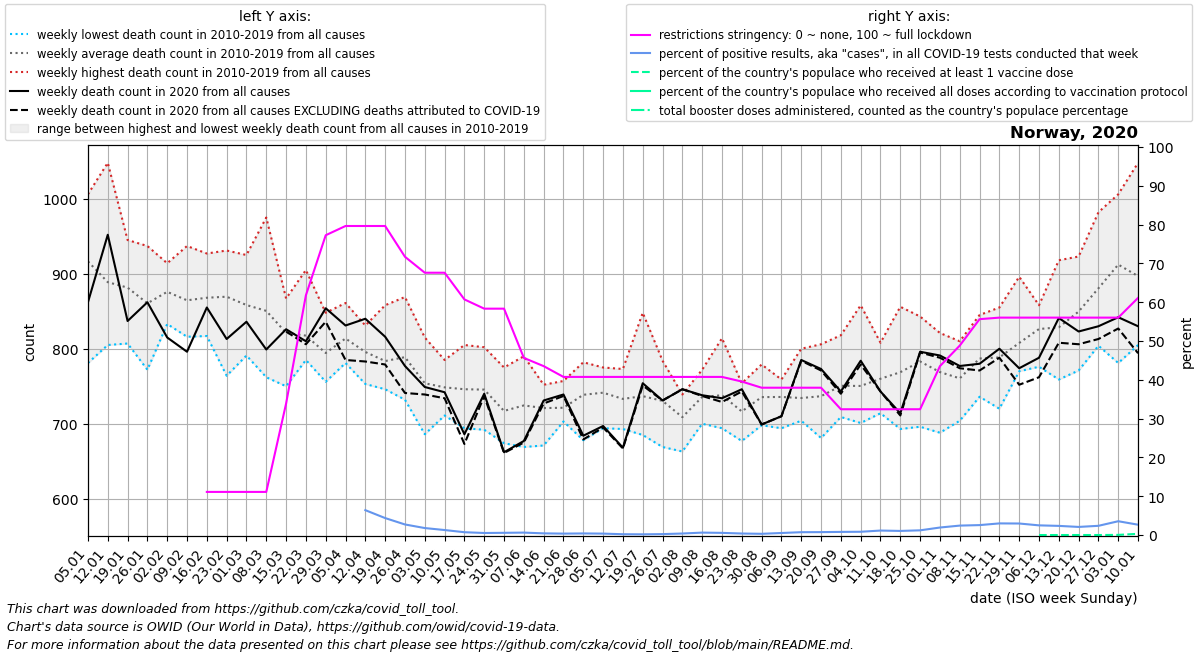

Source data for this figure (header and first rows):
date, location, time_unit, time, deaths_2010_all_ages, deaths_2011_all_ages, deaths_2012_all_ages, deaths_2013_all_ages, deaths_2014_all_ages, deaths_2015_all_ages, deaths_2016_all_ages, deaths_2017_all_ages, deaths_2018_all_ages, deaths_2019_all_ages, deaths_2020_all_ages, deaths_2021_all_ages, deaths_2022_all_ages, new_deaths, new_cases_smoothed, new_tests_smoothed, positive_test_percent, stringency_index, people_vaccinated, people_fully_vaccinated
2020-01-05, Norway, weekly, 1, 886.0, 977.0, 895.0, 1004, 781.0, 937.0, 870.0, 1006, 938.0, 871.0, 862.0, 830.0, 957.0, , , , , , , 
2020-01-12, Norway, weekly, 2, 878.0, 909.0, 824.0, 884.0, 805.0, 977.0, 864.0, 1048, 872.0, 827.0, 952.0, 868.0, 911.0, , , , , , , 
2020-01-19, Norway, weekly, 3, 807.0, 852.0, 881.0, 909.0, 830.0, 913.0, 939.0, 928.0, 945.0, 811.0, 837.0, 860.0, 823.0, , , , , , , 
2020-01-26, Norway, weekly, 4, 772.0, 859.0, 821.0, 921.0, 809.0, 930.0, 937.0, 866.0, 857.0, 834.0, 862.0, 851.0, 821.0, , , , , , , 
2020-02-02, Norway, weekly, 5, 842.0, 833.0, 863.0, 909.0, 836.0, 911.0, 881.0, 914.0, 881.0, 889.0, 815.0, 793.0, 921.0, , , , , , , 
2020-02-09, Norway, weekly, 6, 863.0, 816.0, 937.0, 893.0, 817.0, 898.0, 852.0, 823.0, 904.0, 843.0, 796.0, 813.0, 888.0, , , , , , , 
2020-02-16, Norway, weekly, 7, 873.0, 826.0, 919.0, 867.0, 817.0, 866.0, 826.0, 845.0, 927.0, 914.0, 855.0, 768.0, 907.0, , , , , 11.11, , 
2020-02-23, Norway, weekly, 8, 915.0, 839.0, 898.0, 903.0, 801.0, 931.0, 764.0, 898.0, 917.0, 828.0, 813.0, 756.0, 992.0, , , , , 11.11, , 
2020-03-01, Norway, weekly, 9, 841.0, 791.0, 883.0, 871.0, 810.0, 925.0, 873.0, 863.0, 907.0, 819.0, 836.0, 705.0, 973.0, , , , , 11.11, , 
2020-03-08, Norway, weekly, 10, 831.0, 857.0, 860.0, 826.0, 789.0, 975.0, 762.0, 822.0, 950.0, 833.0, 799.0, 790.0, 929.0, , 84.14, , , 11.11, , 
2020-03-15, Norway, weekly, 11, 787.0, 750.0, 865.0, 857.0, 812.0, 836.0, 798.0, 804.0, 867.0, 836.0, 826.0, 788.0, 991.0, 3.0, 654.4, , , 33.86, , 
2020-03-22, Norway, weekly, 12, 838.0, 800.0, 818.0, 839.0, 795.0, 785.0, 802.0, 788.0, 905.0, 805.0, 810.0, 769.0, 987.0, 4.0, 1042, , , 61.77, , 
2020-03-29, Norway, weekly, 13, 813.0, 791.0, 848.0, 828.0, 757.0, 795.0, 759.0, 756.0, 807.0, 789.0, 854.0, 719.0, 894.0, 18.0, 1640, , , 77.25, , 
2020-04-05, Norway, weekly, 14, 792.0, 838.0, 861.0, 813.0, 836.0, 786.0, 802.0, 809.0, 819.0, 781.0, 831.0, 778.0, 948.0, 46.0, 1673, , , 79.63, , 
2020-04-12, Norway, weekly, 15, 795.0, 829.0, 831.0, 821.0, 753.0, 795.0, 773.0, 776.0, 827.0, 757.0, 840.0, 751.0, 860.0, 57.0, 1113, 10957, 6.407, 79.63, , 
2020-04-19, Norway, weekly, 16, 746.0, 790.0, 833.0, 780.0, 858.0, 777.0, 756.0, 757.0, 778.0, 761.0, 816.0, 752.0, 841.0, 37.0, 631.0, 14785, 4.37, 79.63, , 
2020-04-26, Norway, weekly, 17, 757.0, 816.0, 814.0, 869.0, 732.0, 749.0, 755.0, 816.0, 781.0, 799.0, 777.0, 777.0, 840.0, 36.0, 523.1, 19213, 2.722, 71.7, , 
2020-05-03, Norway, weekly, 18, 760.0, 745.0, 815.0, 757.0, 755.0, 686.0, 748.0, 745.0, 756.0, 773.0, 749.0, 696.0, 834.0, 10.0, 367.3, 20532, 1.798, 67.59, , 
2020-05-10, Norway, weekly, 19, 785.0, 760.0, 753.0, 733.0, 772.0, 728.0, 711.0, 733.0, 738.0, 772.0, 742.0, 705.0, 830.0, 8.0, 288.1, 22461, 1.286, 67.59, , 
2020-05-17, Norway, weekly, 20, 777.0, 707.0, 766.0, 782.0, 805.0, 707.0, 776.0, 694.0, 714.0, 732.0, 686.0, 740.0, 841.0, 13.0, 171.7, 23794, 0.725, 60.71, , 
2020-05-24, Norway, weekly, 21, 710.0, 802.0, 763.0, 727.0, 792.0, 780.0, 713.0, 735.0, 692.0, 741.0, 740.0, 728.0, 749.0, 3.0, 111.3, 21420, 0.523, 58.33, , 
2020-05-31, Norway, weekly, 22, 775.0, 724.0, 725.0, 705.0, 674.0, 716.0, 679.0, 688.0, 757.0, 728.0, 662.0, 725.0, 805.0, 1.0, 102, 17949, 0.569, 58.33, , 
2020-06-07, Norway, weekly, 23, 710.0, 745.0, 790.0, 682.0, 746.0, 758.0, 669.0, 724.0, 713.0, 707.0, 677.0, 727.0, 775.0, 2.0, 89.14, 14238, 0.625, 45.64, , 
2020-06-14, Norway, weekly, 24, 722.0, 752.0, 732.0, 700.0, 690.0, 746.0, 729.0, 732.0, 671.0, 735.0, 731.0, 685.0, 806.0, 4.0, 105.1, 25027, 0.43, 43.52, , 
2020-06-21, Norway, weekly, 25, 710.0, 726.0, 737.0, 715.0, 705.0, 712.0, 725.0, 757.0, 703.0, 723.0, 739.0, 696.0, 891.0, 2.0, 100.3, 27497, 0.365, 40.74, , 
2020-06-28, Norway, weekly, 26, 757.0, 765.0, 782.0, 696.0, 715.0, 752.0, 678.0, 733.0, 741.0, 767.0, 684.0, 720.0, 801.0, 5.0, 101.7, 24872, 0.409, 40.74, , 
2020-07-05, Norway, weekly, 27, 737.0, 694.0, 735.0, 752.0, 753.0, 721.0, 756.0, 756.0, 775.0, 735.0, 697.0, 770.0, 854.0, 2.0, 97.72, 26840, 0.366, 40.74, , 
2020-07-12, Norway, weekly, 28, 730.0, 738.0, 740.0, 760.0, 773.0, 693.0, 734.0, 694.0, 737.0, 732.0, 668.0, 716.0, 877.0, 1.0, 59.14, 28909, 0.205, 40.74, , 
2020-07-19, Norway, weekly, 29, 734.0, 848.0, 730.0, 706.0, 734.0, 722.0, 685.0, 748.0, 720.0, 741.0, 754.0, 756.0, 863.0, 3.0, 51.71, 28800, 0.18, 40.74, , 
2020-07-26, Norway, weekly, 30, 740.0, 747.0, 740.0, 682.0, 784.0, 669.0, 721.0, 728.0, 773.0, 721.0, 731.0, 746.0, 796.0, 0.0, 65.57, 27677, 0.237, 40.74, , 
2020-08-02, Norway, weekly, 31, 712.0, 734.0, 702.0, 734.0, 739.0, 663.0, 709.0, 691.0, 677.0, 727.0, 746.0, 767.0, 809.0, 0.0, 124.6, 31641, 0.391, 40.74, , 
2020-08-09, Norway, weekly, 32, 772.0, 759.0, 749.0, 765.0, 721.0, 700.0, 739.0, 742.0, 705.0, 705.0, 738.0, 777.0, 785.0, 1.0, 276.9, 43994, 0.622, 40.74, , 
2020-08-16, Norway, weekly, 33, 754.0, 814.0, 745.0, 743.0, 778.0, 698.0, 717.0, 704.0, 694.0, 733.0, 734.0, 789.0, 818.0, 5.0, 369.4, 67559, 0.556, 40.74, , 
2020-08-23, Norway, weekly, 34, 724.0, 734.0, 721.0, 714.0, 685.0, 732.0, 684.0, 739.0, 754.0, 677.0, 746.0, 785.0, 767.0, 3.0, 354.3, 91232, 0.39, 39.55, , 
2020-08-30, Norway, weekly, 35, 740.0, 764.0, 698.0, 734.0, 752.0, 720.0, 723.0, 730.0, 715.0, 779.0, 699.0, 791.0, 759.0, 0.0, 329.1, 104530, 0.315, 37.96, , 
2020-09-06, Norway, weekly, 36, 758.0, 738.0, 757.0, 741.0, 744.0, 745.0, 759.0, 708.0, 694.0, 713.0, 710.0, 786.0, 813.0, 0.0, 570.1, 108884, 0.524, 37.96, , 
2020-09-13, Norway, weekly, 37, 767.0, 742.0, 800.0, 755.0, 737.0, 712.0, 714.0, 704.0, 705.0, 707.0, 785.0, 821.0, 788.0, 1.0, 753.0, 103202, 0.73, 37.96, , 
2020-09-20, Norway, weekly, 38, 754.0, 806.0, 761.0, 746.0, 697.0, 750.0, 681.0, 697.0, 720.0, 755.0, 773.0, 817.0, 821.0, 2.0, 763.1, 101823, 0.75, 37.96, , 
2020-09-27, Norway, weekly, 39, 786.0, 773.0, 751.0, 757.0, 747.0, 709.0, 740.0, 713.0, 712.0, 818.0, 743.0, 806.0, 810.0, 3.0, 768.0, 95355, 0.806, 32.41, , 
2020-10-04, Norway, weekly, 40, 858.0, 797.0, 732.0, 715.0, 751.0, 766.0, 741.0, 733.0, 701.0, 710.0, 784.0, 804.0, , 5.0, 753.0, 89576, 0.841, 32.41, , 
2020-10-11, Norway, weekly, 41, 784.0, 749.0, 752.0, 808.0, 760.0, 752.0, 731.0, 764.0, 714.0, 786.0, 743.0, 803.0, , 0.0, 1003, 87060, 1.152, 32.41, , 
2020-10-18, Norway, weekly, 42, 856.0, 740.0, 787.0, 790.0, 768.0, 741.0, 786.0, 693.0, 744.0, 782.0, 714.0, 846.0, , 3.0, 945.6, 89641, 1.056, 32.41, , 
2020-10-25, Norway, weekly, 43, 843.0, 807.0, 791.0, 797.0, 787.0, 752.0, 773.0, 792.0, 696.0, 792.0, 796.0, 894.0, , 1.0, 1163, 95756, 1.21, 32.41, , 
2020-11-01, Norway, weekly, 44, 783.0, 809.0, 821.0, 758.0, 751.0, 745.0, 688.0, 746.0, 814.0, 774.0, 791.0, 918.0, , 3.0, 2272, 116798, 1.934, 43.52, , 
2020-11-08, Norway, weekly, 45, 766.0, 752.0, 773.0, 707.0, 783.0, 748.0, 810.0, 704.0, 776.0, 786.0, 777.0, 956.0, , 3.0, 3606, 148125, 2.43, 48.81, , 
2020-11-15, Norway, weekly, 46, 845.0, 762.0, 770.0, 798.0, 783.0, 753.0, 818.0, 760.0, 736.0, 845.0, 780.0, 916.0, , 9.0, 3975, 155657, 2.558, 55.62, , 
2020-11-22, Norway, weekly, 47, 802.0, 812.0, 765.0, 805.0, 805.0, 745.0, 855.0, 791.0, 720.0, 784.0, 800.0, 948.0, , 12.0, 4022, 134930, 2.995, 56.02, , 
2020-11-29, Norway, weekly, 48, 896.0, 831.0, 793.0, 806.0, 783.0, 831.0, 789.0, 770.0, 802.0, 776.0, 774.0, 968.0, , 22.0, 3513, 118000, 2.969, 56.02, , 
2020-12-06, Norway, weekly, 49, 837.0, 846.0, 858.0, 776.0, 820.0, 804.0, 819.0, 832.0, 821.0, 850.0, 788.0, 1048, , 26.0, 2685, 107732, 2.491, 56.02, 1.667, 
2020-12-13, Norway, weekly, 50, 829.0, 817.0, 875.0, 807.0, 841.0, 816.0, 918.0, 844.0, 759.0, 780.0, 841.0, 979.0, , 33.0, 2626, 111472, 2.356, 56.02, 8.262, 
2020-12-20, Norway, weekly, 51, 912.0, 846.0, 874.0, 833.0, 852.0, 786.0, 923.0, 897.0, 802.0, 771.0, 823.0, 969.0, , 17.0, 2758, 132603, 2.087, 56.02, 31.48, 
2020-12-27, Norway, weekly, 52, 911.0, 862.0, 980.0, 858.0, 814.0, 833.0, 982.0, 891.0, 871.0, 804.0, 830.0, 925.0, , 17.0, 3096, 133017, 2.375, 56.02, 106.7, 
2021-01-03, Norway, weekly, 53, 977.0, 895.0, 1004, 781.0, 937.0, 851.5, 1006, 938.0, 871.0, 862.0, 842.0, 957.0, , 15.0, 3512, 98932, 3.555, 56.02, 2114, 
2021-01-10, Norway, weekly, 1, 909.0, 824.0, 884.0, 805.0, 977.0, 870.0, 1048, 872.0, 827.0, 952.0, 830.0, 911.0, , 36.0, 4261, 161801, 2.66, 61.11, 16606, 21.6
